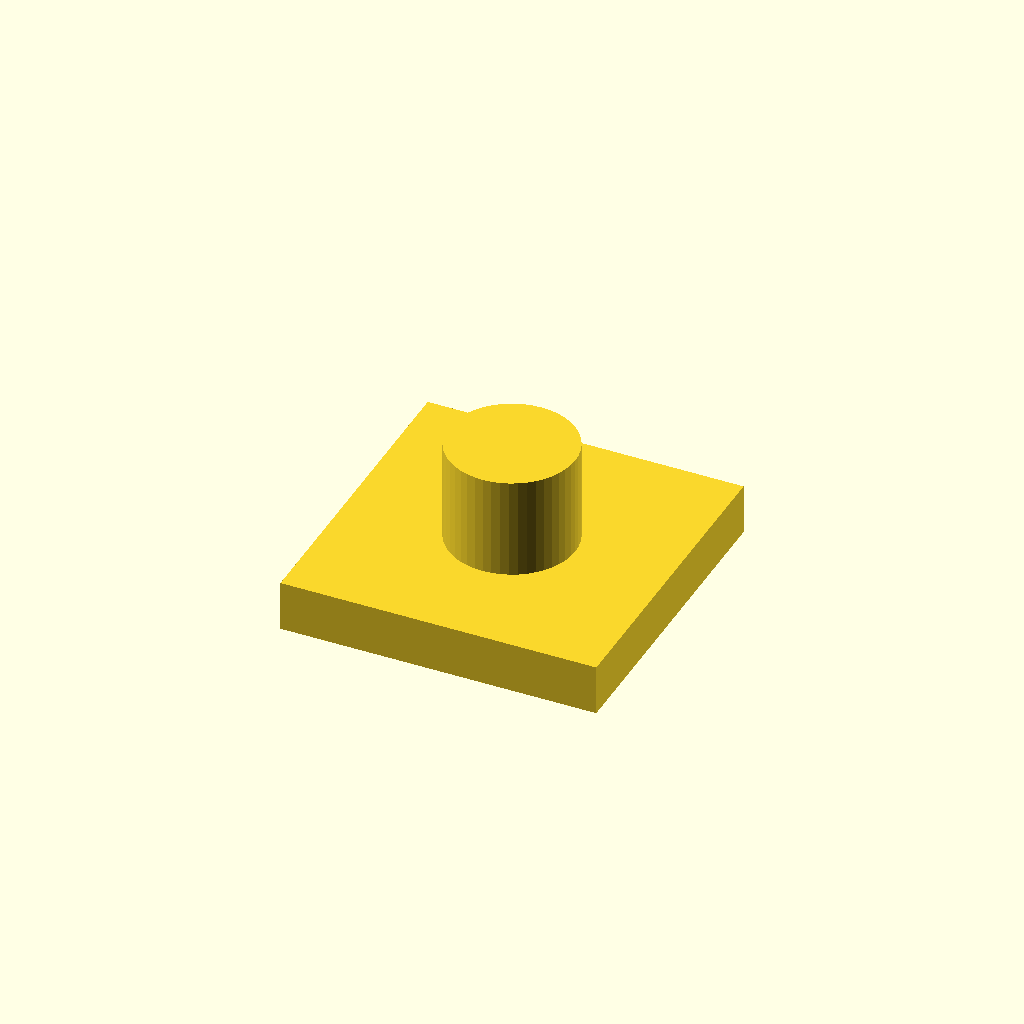
Cell 1: the model at its default parameters.
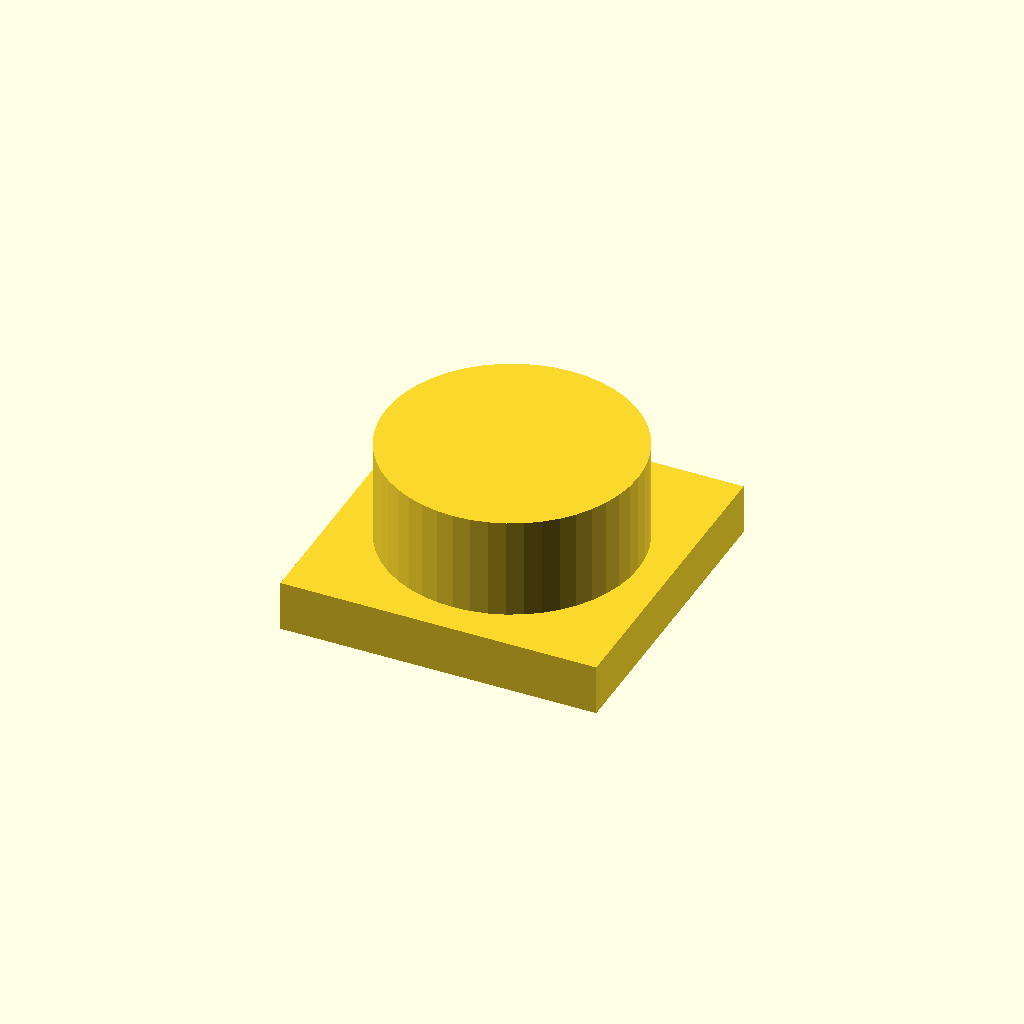
Cell 2: the same model with boss_od_mm = 16.
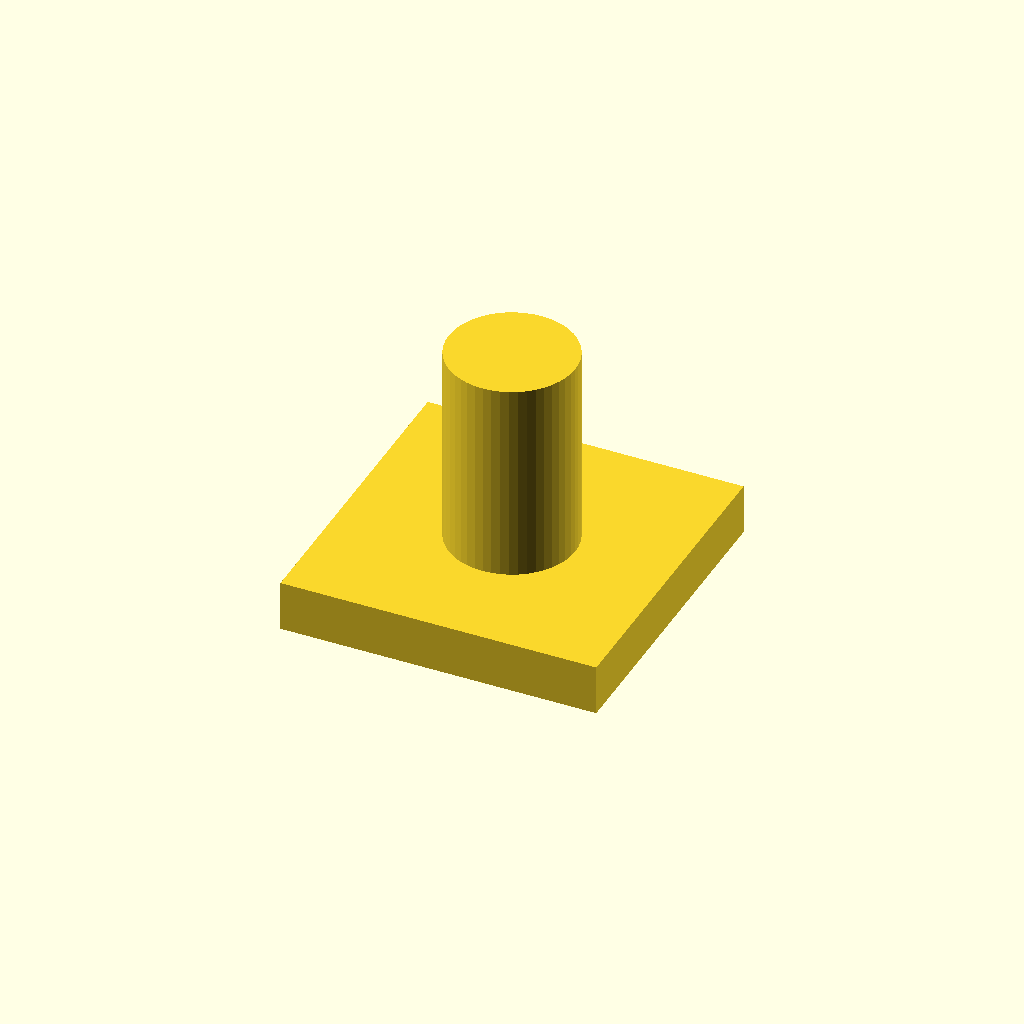
Cell 3: boss_h_mm = 12.8 (everything else at default).
All cells are drawn from one camera (rotation 55°, 0°, 25°, orthographic, colour scheme Cornfield), so only the parameter changes between them.
OpenSCAD source file skills/3d-print-openscad/templates/insert_coupon.scad:
// Heat-set insert coupon — millimetres. expected_shells = 1.
// Provenance: references/heat-set-inserts-fdm.md (datasheet).

insert_od_mm = 4.6;
insert_hole_d_mm = 4.0;
insert_depth_mm = 5.7;
boss_od_mm = 8.0;
boss_h_mm = 6.4;
coupon_xy_mm = 20;
coupon_z_mm = 3.2;
$fn = 48;
eps = 0.02;

module insert_boss() {
  difference() {
    cylinder(d = boss_od_mm, h = boss_h_mm);
    translate([0, 0, -eps])
      cylinder(d = insert_hole_d_mm, h = insert_depth_mm + eps);
  }
}

union() {
  cube([coupon_xy_mm, coupon_xy_mm, coupon_z_mm]);
  translate([coupon_xy_mm / 2, coupon_xy_mm / 2, coupon_z_mm - eps])
    insert_boss();
}
Parameter table extracted from the source (name, type, default, range or options):
insert_od_mm: number, default 4.6
insert_hole_d_mm: number, default 4
insert_depth_mm: number, default 5.7
boss_od_mm: number, default 8
boss_h_mm: number, default 6.4
coupon_xy_mm: number, default 20
coupon_z_mm: number, default 3.2
eps: number, default 0.02
